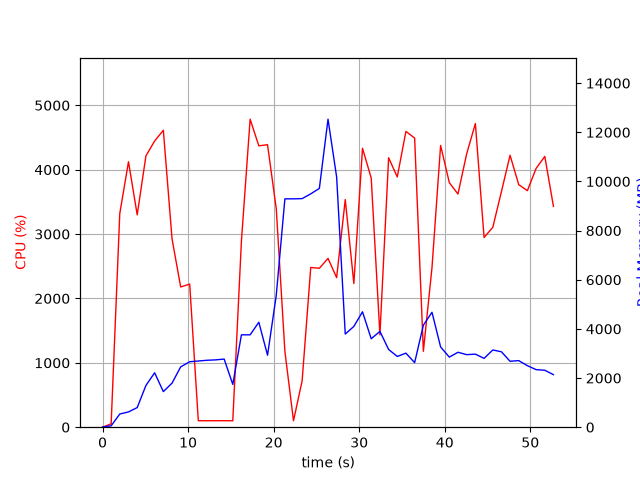

Data behind this chart, as committed beside it:
elapsed_time, nproc, cpu, mem_real, mem_virtual
4.38690185546875e-05, 1, 0.0, 7.648, 27665
1.006, 1, 52.7, 56.64, 670.6
2.014, 1, 3319, 536.7, 29458
3.033, 1, 4124, 621.6, 29474
4.051, 1, 3299, 798.5, 30058
5.071, 1, 4214, 1698, 31346
6.09, 1, 4446, 2214, 32882
7.106, 1, 4612, 1448, 32882
8.124, 1, 2924, 1794, 35258
9.133, 1, 2178, 2455, 35316
10.19, 1, 2223, 2663, 35550
11.19, 1, 100.3, 2693, 35550
12.2, 1, 100.3, 2723, 35550
13.21, 1, 100.3, 2740, 35550
14.22, 1, 101.2, 2772, 35550
15.22, 1, 99.3, 1742, 35550
16.23, 1, 2891, 3759, 35550
17.25, 1, 4784, 3759, 35550
18.27, 1, 4370, 4271, 35550
19.29, 1, 4388, 2929, 35550
20.31, 1, 3393, 5366, 38776
21.31, 1, 1178, 9292, 43896
22.32, 1, 100.3, 9292, 43896
23.33, 1, 719.7, 9301, 43896
24.34, 1, 2481, 9495, 44058
25.34, 1, 2469, 9718, 44189
26.36, 1, 2622, 12533, 50576
27.36, 1, 2323, 10180, 50715
28.37, 1, 3536, 3791, 50723
29.38, 1, 2233, 4101, 50723
30.39, 1, 4333, 4696, 50723
31.4, 1, 3871, 3598, 50723
32.42, 1, 1434, 3899, 50723
33.44, 1, 4185, 3163, 50723
34.45, 1, 3887, 2879, 50794
35.46, 1, 4595, 3014, 50794
36.48, 1, 4491, 2626, 50794
37.5, 1, 1179, 4152, 50794
38.51, 1, 2479, 4676, 50794
39.52, 1, 4376, 3266, 50794
40.54, 1, 3799, 2851, 50809
41.54, 1, 3622, 3049, 50809
42.56, 1, 4246, 2952, 50809
43.58, 1, 4717, 2973, 50809
44.6, 1, 2947, 2802, 50809
45.62, 1, 3106, 3142, 50809
46.63, 1, 3660, 3069, 50809
47.64, 1, 4224, 2682, 50809
48.65, 1, 3767, 2709, 50809
49.66, 1, 3674, 2504, 50826
50.68, 1, 4020, 2342, 50826
51.7, 1, 4206, 2317, 50826
52.71, 1, 3429, 2138, 50826
